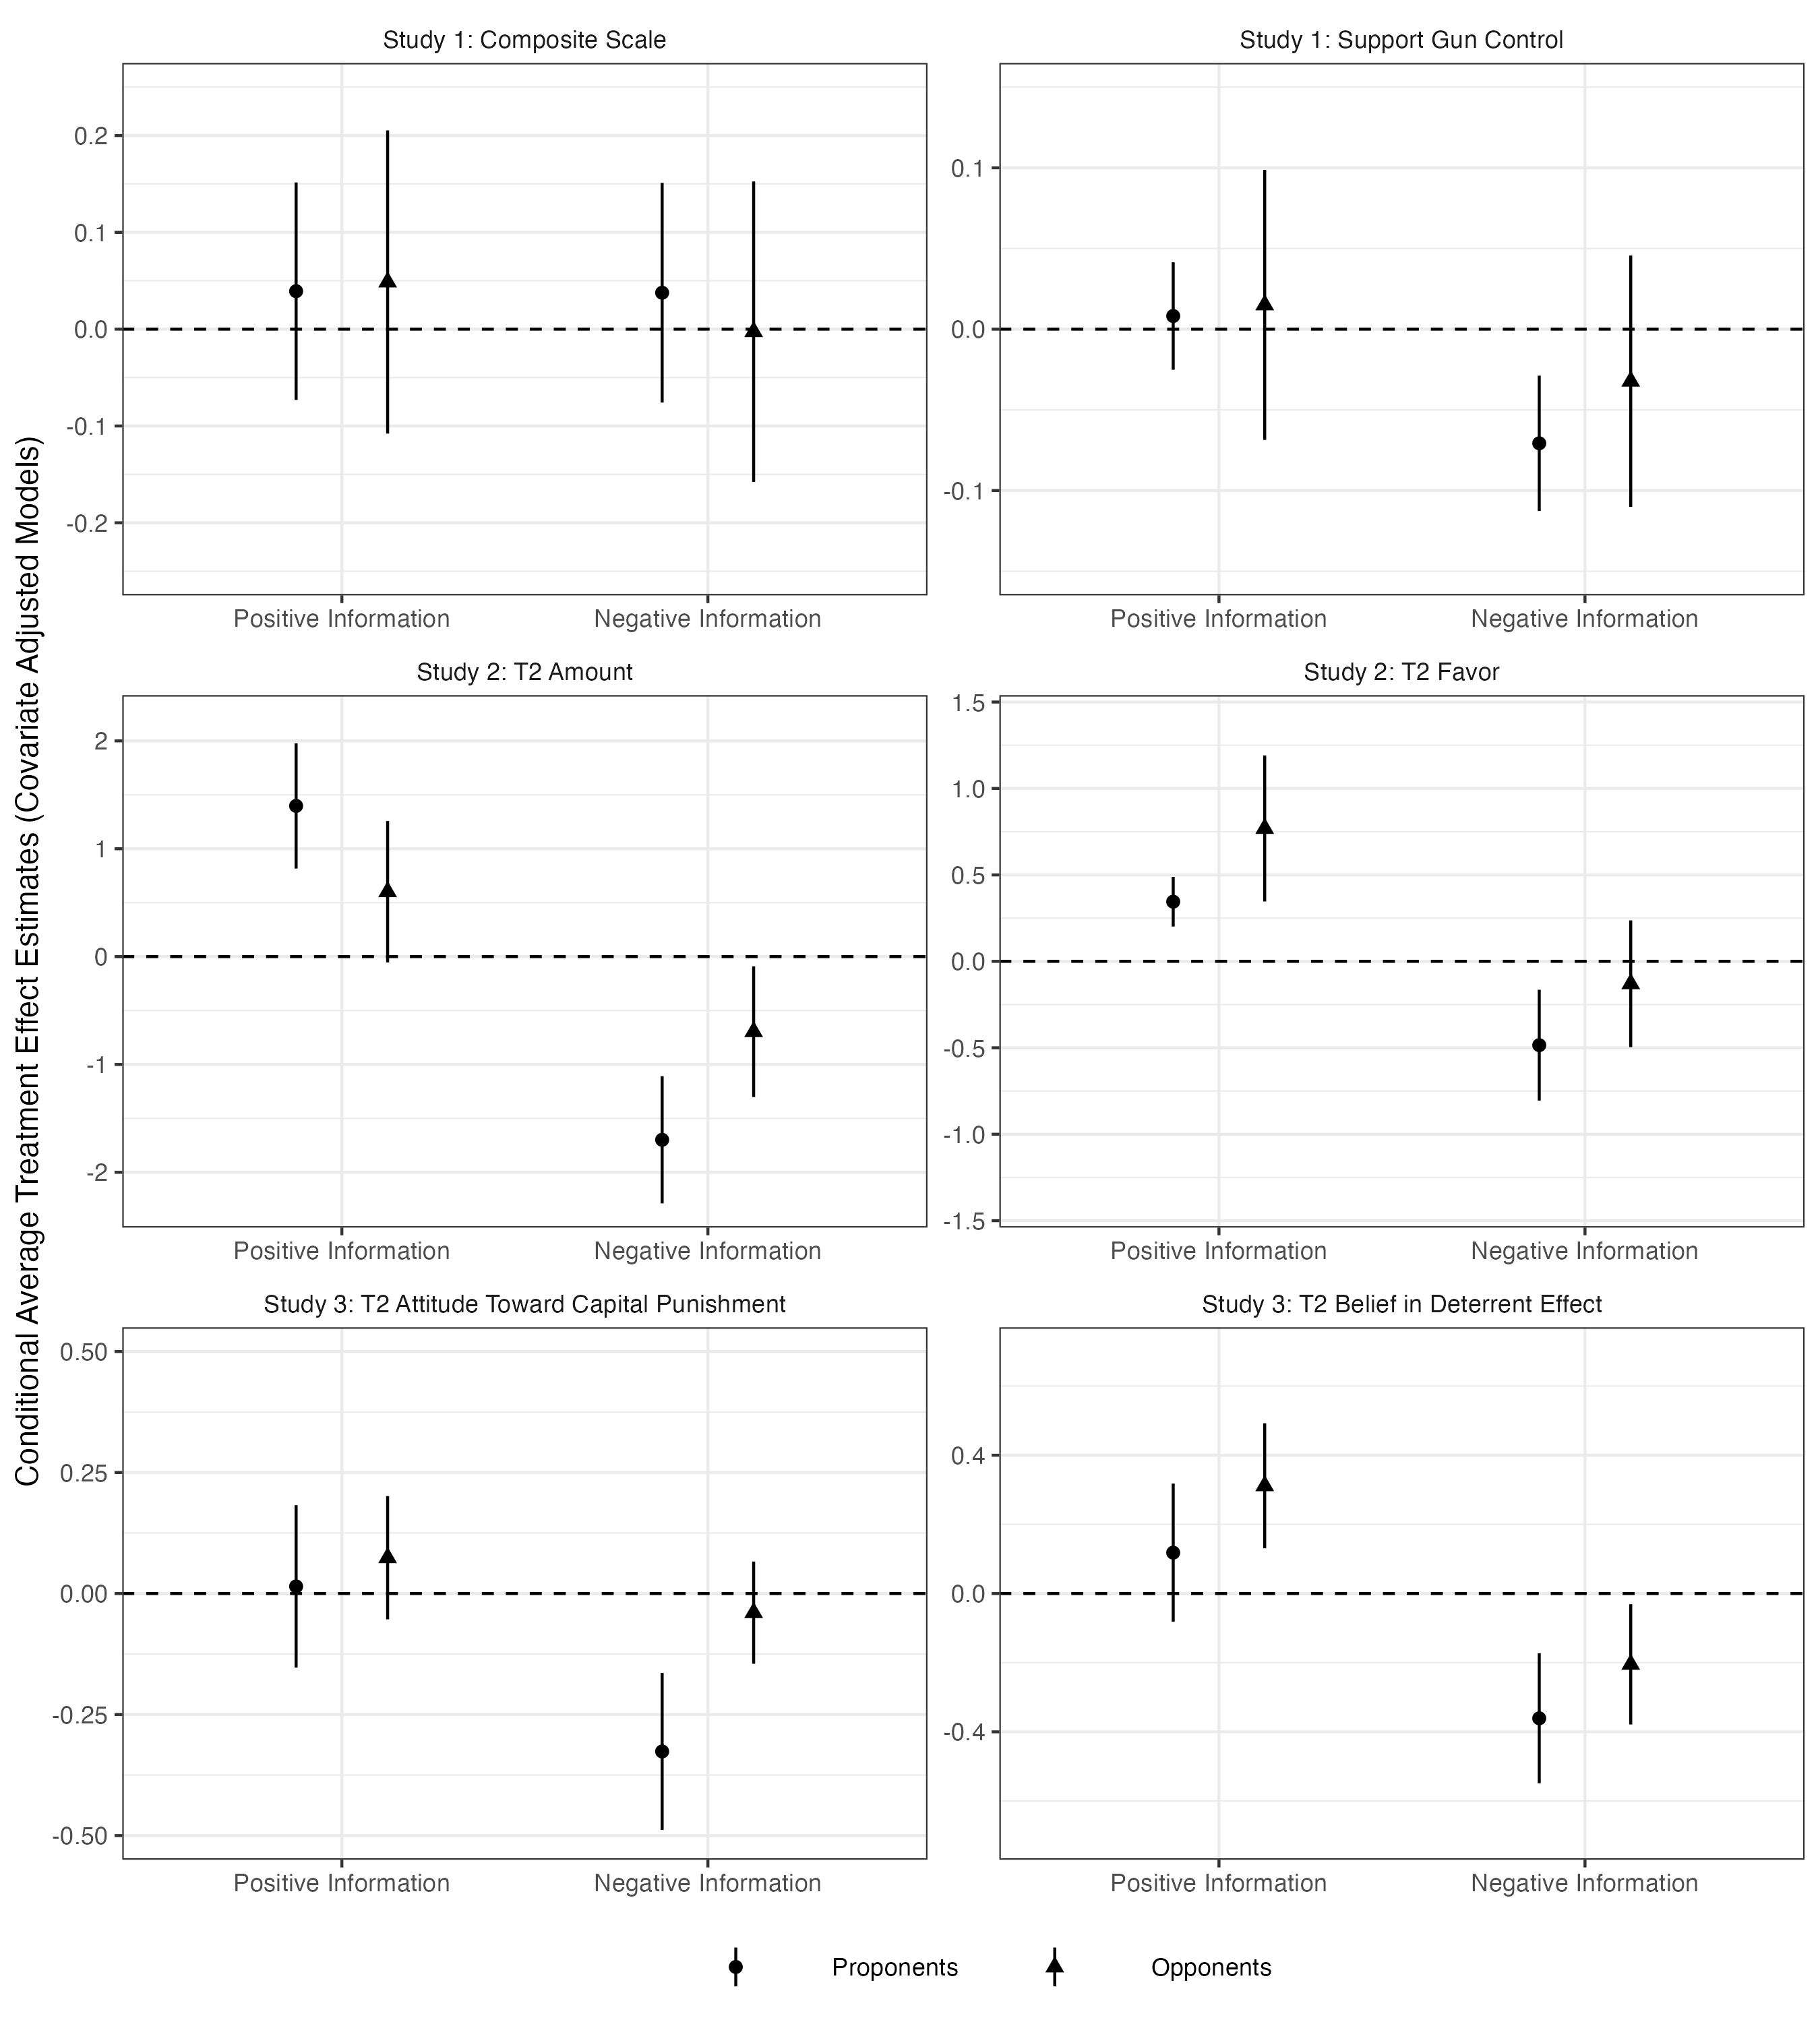

The table this chart was drawn from, first rows:
term, estimate, std.error, statistic, p.value, conf.low, conf.high, df, outcome, dv, subset
Positive Information, 0.03923, 0.05725, 0.6853, 0.4933, -0.07307, 0.1515, 1329, W2_scale, Study 1: Composite Scale, Proponents
Negative Information, 0.03762, 0.05783, 0.6506, 0.5154, -0.07582, 0.1511, 1329, W2_scale, Study 1: Composite Scale, Proponents
Positive Information, 0.04872, 0.07974, 0.611, 0.5414, -0.1079, 0.2053, 688, W2_scale, Study 1: Composite Scale, Opponents
Negative Information, -0.0026, 0.07902, -0.0329, 0.9738, -0.1578, 0.1526, 688, W2_scale, Study 1: Composite Scale, Opponents
Positive Information, 0.00815, 0.01698, 0.48, 0.6313, -0.02516, 0.04146, 1345, W2_Q1, Study 1: Support Gun Control, Proponents
Negative Information, -0.07073, 0.02137, -3.309, 9.601085918657899e-4, -0.1127, -0.0288, 1345, W2_Q1, Study 1: Support Gun Control, Proponents
Positive Information, 0.01505, 0.04262, 0.3531, 0.7241, -0.06863, 0.09873, 694, W2_Q1, Study 1: Support Gun Control, Opponents
Negative Information, -0.03225, 0.03967, -0.8131, 0.4165, -0.1101, 0.04563, 694, W2_Q1, Study 1: Support Gun Control, Opponents
Positive Information, 1.397, 0.2956, 4.727, 3.0415481936908687e-6, 0.8164, 1.978, 454, amount_T2, Study 2: T2 Amount, Proponents
Negative Information, -1.699, 0.2999, -5.664, 2.632702920130791e-8, -2.288, -1.109, 454, amount_T2, Study 2: T2 Amount, Proponents
Positive Information, 0.6014, 0.3332, 1.805, 0.07201, -0.05409, 1.257, 327, amount_T2, Study 2: T2 Amount, Opponents
Negative Information, -0.6961, 0.3081, -2.26, 0.0245, -1.302, -0.09008, 327, amount_T2, Study 2: T2 Amount, Opponents
Positive Information, 0.345, 0.0731, 4.72, 3.1487710746188505e-6, 0.2014, 0.4887, 454, favor_T2_recode, Study 2: T2 Favor, Proponents
Negative Information, -0.4848, 0.1631, -2.973, 0.003109, -0.8054, -0.1643, 454, favor_T2_recode, Study 2: T2 Favor, Proponents
Positive Information, 0.7687, 0.2147, 3.58, 3.959236275604351e-4, 0.3463, 1.191, 327, favor_T2_recode, Study 2: T2 Favor, Opponents
Negative Information, -0.1296, 0.1863, -0.6957, 0.4871, -0.4962, 0.2369, 327, favor_T2_recode, Study 2: T2 Favor, Opponents
Positive Information, 0.01472, 0.08522, 0.1727, 0.863, -0.1531, 0.1825, 269, support_recode_T2, Study 3: T2 Attitude Toward Capital Puni…, Proponents
Negative Information, -0.3262, 0.0824, -3.959, 9.62915321195247e-5, -0.4885, -0.164, 269, support_recode_T2, Study 3: T2 Attitude Toward Capital Puni…, Proponents
Positive Information, 0.07398, 0.06472, 1.143, 0.2538, -0.05328, 0.2012, 377, support_recode_T2, Study 3: T2 Attitude Toward Capital Puni…, Opponents
Negative Information, -0.03952, 0.0537, -0.7359, 0.4623, -0.1451, 0.06608, 377, support_recode_T2, Study 3: T2 Attitude Toward Capital Puni…, Opponents
Positive Information, 0.1182, 0.1014, 1.165, 0.2451, -0.08156, 0.3179, 269, deter_recode_T2, Study 3: T2 Belief in Deterrent Effect, Proponents
Negative Information, -0.3609, 0.09546, -3.781, 1.9277139924243886e-4, -0.5488, -0.173, 269, deter_recode_T2, Study 3: T2 Belief in Deterrent Effect, Proponents
Positive Information, 0.3116, 0.09192, 3.39, 7.718688732679665e-4, 0.1309, 0.4924, 377, deter_recode_T2, Study 3: T2 Belief in Deterrent Effect, Opponents
Negative Information, -0.2049, 0.08842, -2.317, 0.02104, -0.3787, -0.03101, 377, deter_recode_T2, Study 3: T2 Belief in Deterrent Effect, Opponents
